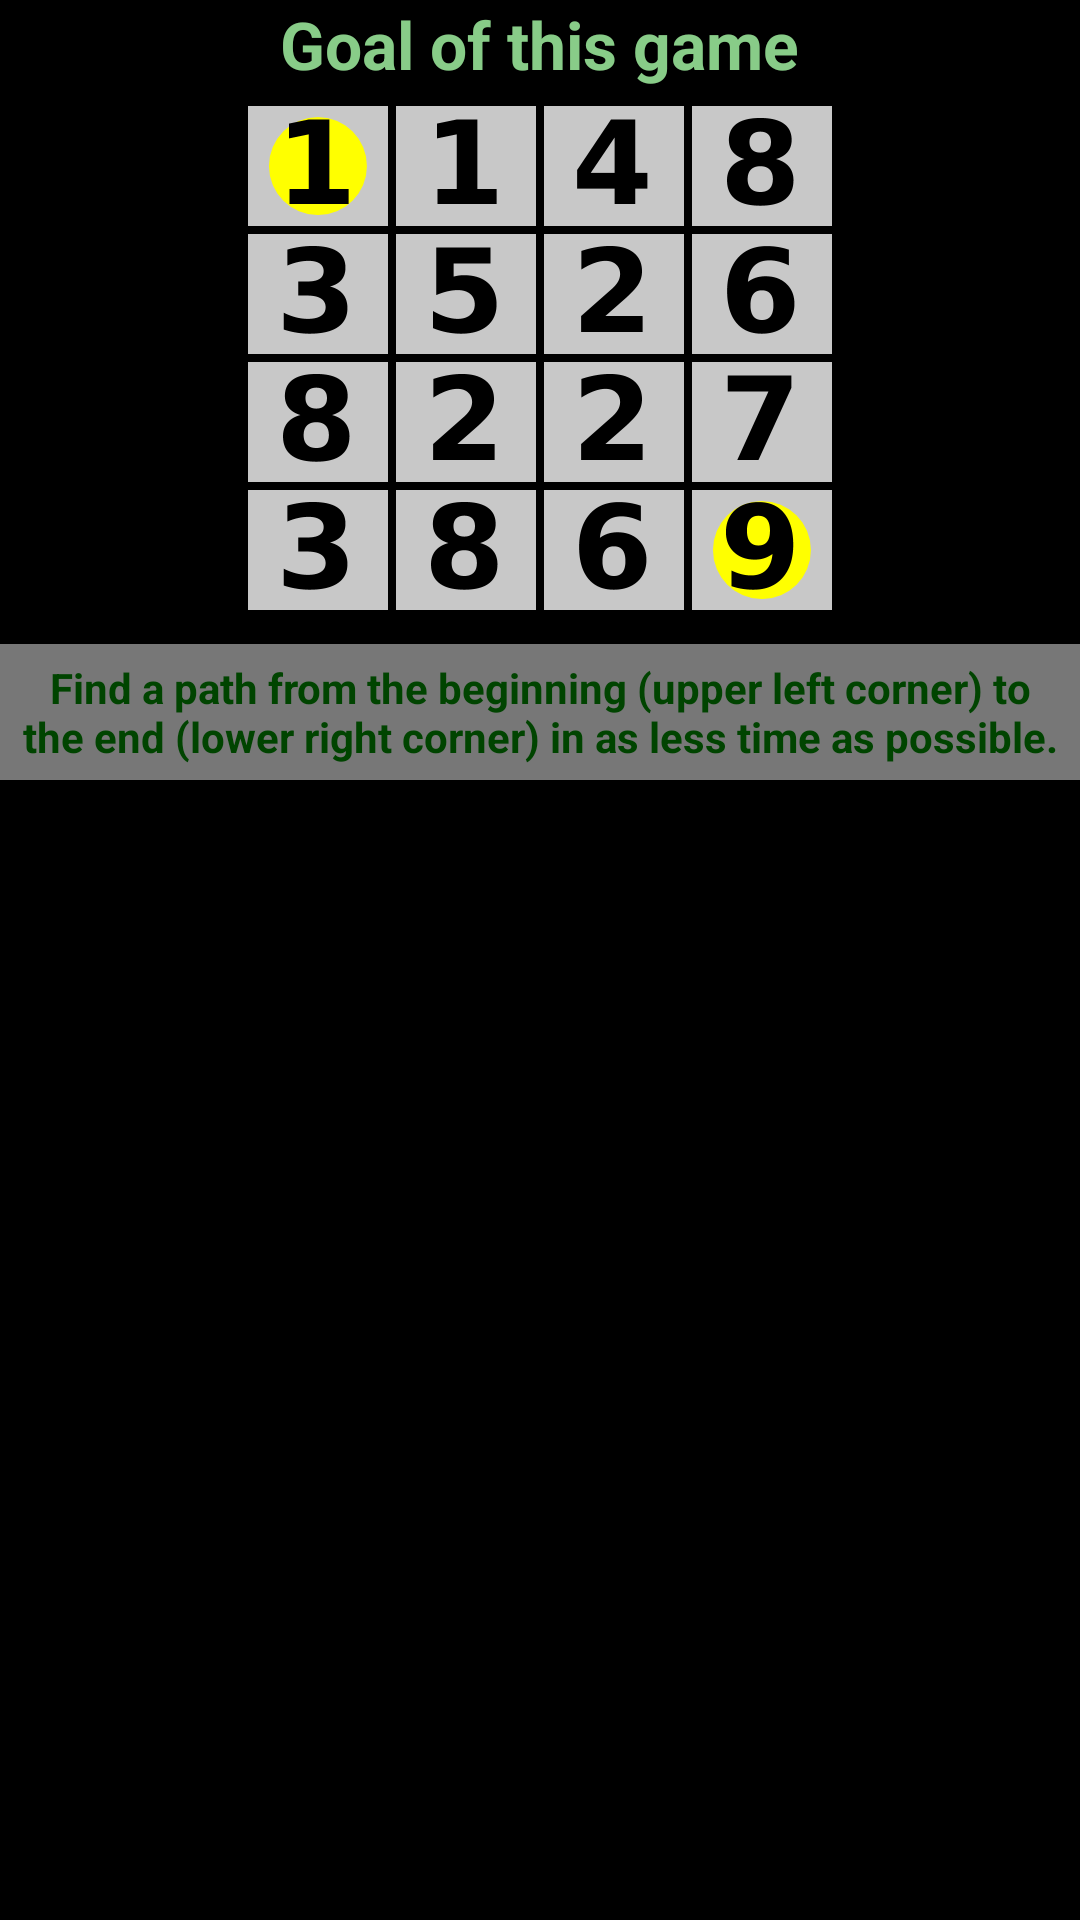

Layout XML and referenced resources for this Android screen:
<!-- AndroidManifest.xml: application theme AppTheme -->
<!-- res/layout/tutorial_page_goal.xml -->
<?xml version="1.0" encoding="utf-8"?>
<RelativeLayout xmlns:android="http://schemas.android.com/apk/res/android"
    android:layout_width="match_parent"
    android:layout_height="match_parent"
    android:orientation="vertical">

    <TextView
        android:id="@+id/tutTitle"
        android:layout_width="wrap_content"
        android:layout_height="wrap_content"
        android:layout_alignParentTop="true"
        android:layout_centerHorizontal="true"
        android:paddingBottom="5dp"
        android:text="@string/tut_goal"
        android:textAppearance="?android:attr/textAppearanceLarge"
        android:textColor="@color/bright2_theme_color"
        android:textStyle="bold" />

    <TextView
        android:id="@+id/tutInfo"
        android:layout_width="match_parent"
        android:layout_height="wrap_content"
        android:background="#7fff"
        android:gravity="center"
        android:padding="5dp"
        android:text="@string/tut_goal_info"
        android:textColor="@color/dark2_theme_color"
        android:textStyle="bold"
        android:layout_below="@+id/space"
        android:layout_alignParentLeft="true"
        android:layout_alignParentStart="true" />

    <Space
        android:layout_width="match_parent"
        android:layout_height="10dp"
        android:id="@+id/space"
        android:layout_below="@+id/imageView"
        android:layout_alignParentLeft="true"
        android:layout_alignParentStart="true" />

    <ImageView
        android:layout_width="match_parent"
        android:layout_height="wrap_content"
        android:id="@+id/imageView"
        android:scaleType="center"
        android:src="@drawable/tut1"
        android:layout_below="@+id/tutTitle"
        android:layout_alignParentLeft="true"
        android:layout_alignParentStart="true" />


</RelativeLayout>
<!-- resources referenced by this layout -->
<resources>
  <color name="bright2_theme_color">#88CC88</color>
  <color name="dark2_theme_color">#004400</color>
  <!-- drawable tut1: png bitmap (drawable-xxhdpi, 27976 bytes) -->
  <string name="tut_goal">Goal of this game</string>
  <string name="tut_goal_info">Find a path from the beginning (upper left corner) to the end (lower right corner) in as less time as possible.</string>
  <style name="AppTheme" parent="android:Theme.Holo">
          <item name="android:actionBarStyle">@style/actionBarTheme</item>
          <item name="android:buttonStyle">@style/buttonTheme</item>
          <item name="android:imageButtonStyle">@style/imageButtonTheme</item>
      </style>
  <style name="actionBarTheme" parent="android:style/Widget.Holo.Light.ActionBar.Solid.Inverse">
          <item name="android:background">@color/base_theme_color</item>
          <item name="android:titleTextStyle">@style/actionBar.title</item>
      </style>
  <style name="buttonTheme" parent="android:style/Widget.Button">
             <item name="android:background">@drawable/dark_btn</item>
      </style>
  <style name="imageButtonTheme" parent="android:style/Widget.ImageButton">
          <item name="android:background">@drawable/dark_btn</item>
      </style>
  <color name="base_theme_color">#2D882D</color>
  <style name="actionBar.title" parent="android:style/TextAppearance.Holo.Widget.ActionBar.Title">
          <item name="android:textColor">@color/bright2_theme_color</item>
      </style>
  <!-- drawable dark_btn (drawable) -->
  <?xml version="1.0" encoding="utf-8"?>
  <selector xmlns:android="http://schemas.android.com/apk/res/android">
      <item android:state_pressed="true" android:drawable="@drawable/btn_default_pressed" />
      <item android:state_focused="true" android:drawable="@drawable/btn_default_focused" />
      <item android:drawable="@drawable/btn_default_normal" />
  </selector>
</resources>
